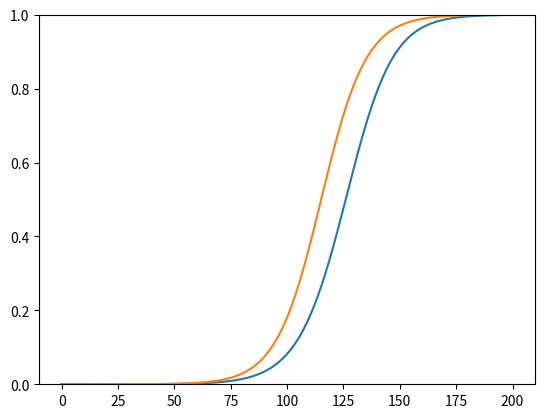

This chart was generated by the following Python code: (Note: this script raises an exception after producing the figure.)
# -*- coding: utf-8 -*-
"""
Created on Tue Nov 21 14:29:53 2017

@author: jbertram
"""

import numpy as np
import matplotlib.pyplot as plt
from scipy.integrate import odeint

#Logistic model
#==========================================================

r=[1,1];
s=0.1
K=[1e5,1e5*(1+s)];

x=np.linspace(0,20/s,1000)

def f(n,t):
    return [r[0]*(1-(n[0]+n[1])/K[0])*n[0],r[0]*(1-(n[0]+n[1])/K[1])*n[1]]
    
def g(p,t):
    return s*p*(1-p)

solK=odeint(f,[K[0]-1.,1.],x)
solrel=odeint(g,1/K[0],x)

plt.plot(x,solK[:,1]/(solK[:,0]+solK[:,1]))
plt.plot(x,solrel)
plt.ylim([0,1])

#lottery model
#==========================================================

T=100000
totaltime=200
b=np.array([5.,5.])
c=np.array([1.,2.])
d=np.array([0.1,0.1])

n=np.array([90000.,100.])
nhist=[n];
for t in range(totaltime):
    U=T-sum(n)
    n=n+deltnplus(b*n*U/T,c,U)-d*n
    nhist.append(list(n))
    
nhist=np.array(nhist)

plt.plot(nhist[:,1])

plt.figure()
plt.plot(np.sum(nhist,1))